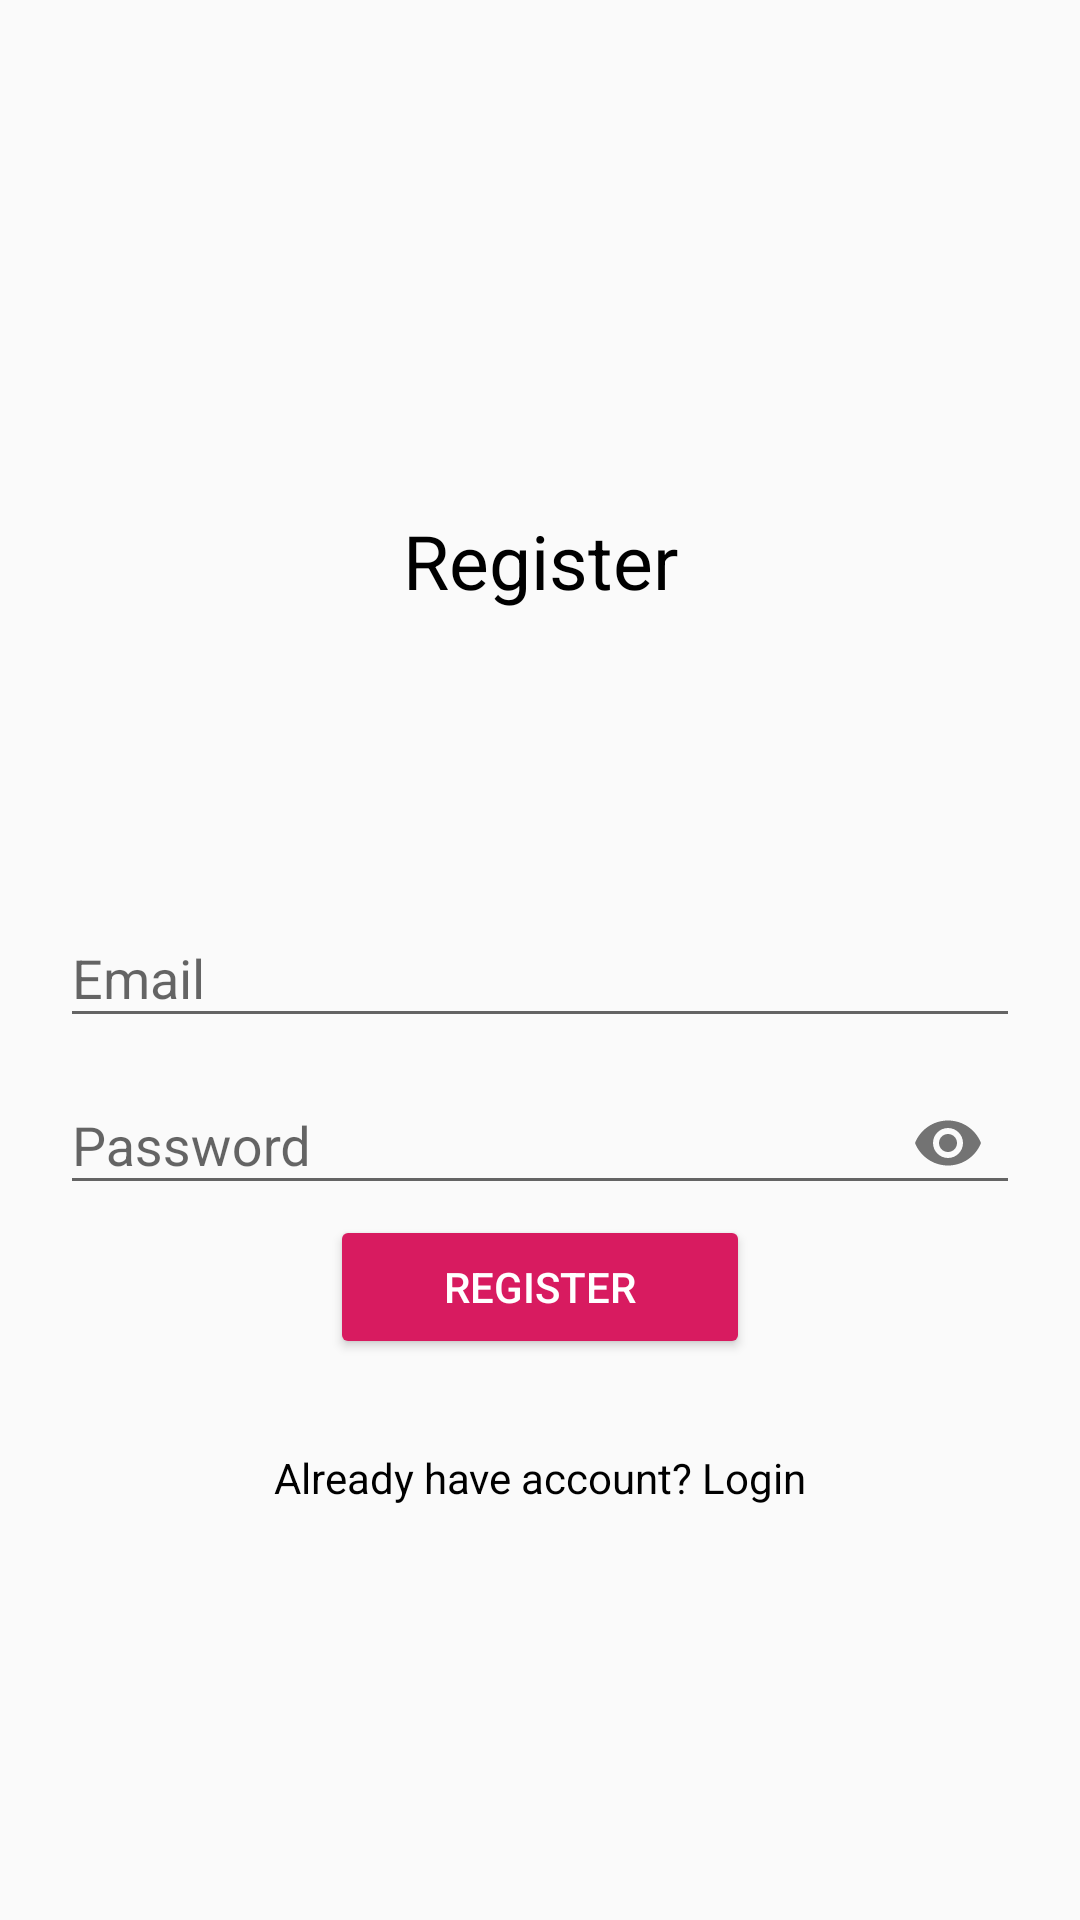

Here is an Android app screen rendered from its layout file. Give the layout XML and the strings, colors and styles it references.
<!-- AndroidManifest.xml: application theme AppTheme -->
<!-- res/layout/activity_register.xml -->
<?xml version="1.0" encoding="utf-8"?>
<RelativeLayout xmlns:android="http://schemas.android.com/apk/res/android"
    xmlns:app="http://schemas.android.com/apk/res-auto"
    xmlns:tools="http://schemas.android.com/tools"
    android:layout_width="match_parent"
    android:layout_height="match_parent"
    android:padding="20dp"
    tools:context=".RegisterActivity">

    <TextView
        android:layout_width="match_parent"
        android:layout_height="wrap_content"
        android:textAlignment="center"
        android:text="Register"
        android:layout_marginTop="150dp"
        android:textColor="#000"
        android:textSize="25sp" />

    <com.google.android.material.textfield.TextInputLayout
        android:layout_width="match_parent"
        android:layout_height="wrap_content"
        android:layout_centerHorizontal="true"
        android:layout_centerVertical="true"
        android:id="@+id/emailTIL">
        <EditText
            android:layout_width="match_parent"
            android:layout_height="wrap_content"
            android:id="@+id/emailEt"
            android:inputType="textEmailAddress"
            android:hint="Email"/>
    </com.google.android.material.textfield.TextInputLayout>

    <com.google.android.material.textfield.TextInputLayout
        android:layout_width="match_parent"
        android:layout_height="wrap_content"
        android:layout_centerHorizontal="true"
        android:layout_centerVertical="true"
        android:id="@+id/passwordTIL"
        android:layout_below="@+id/emailTIL"
        app:passwordToggleEnabled="true">
        <EditText
            android:layout_width="match_parent"
            android:layout_height="wrap_content"
            android:id="@+id/passwordET"
            android:inputType="textPassword"
            android:hint="Password"/>
    </com.google.android.material.textfield.TextInputLayout>

    <Button
        android:layout_width="wrap_content"
        android:layout_height="wrap_content"
        android:text="Register"
        style="@style/Base.Widget.AppCompat.Button.Colored"
        android:layout_below="@+id/passwordTIL"
        android:layout_centerHorizontal="true"
        android:minWidth="140dp"
        android:drawableStart="@drawable/ic_register"
        android:drawableLeft="@drawable/ic_register"
        android:id="@+id/registerBtn"/>

    <TextView
        android:id="@+id/have_acccountTv"
        android:layout_width="match_parent"
        android:layout_height="wrap_content"
        android:text="Already have account? Login"
        android:textAlignment="center"
        android:layout_below="@+id/registerBtn"
        android:layout_marginTop="30dp"
        android:textColor="@color/colorBlack"/>

</RelativeLayout>
<!-- resources referenced by this layout -->
<resources>
  <color name="colorBlack">#000</color>
  <style name="AppTheme" parent="Theme.AppCompat.Light.DarkActionBar">
          
          <item name="colorPrimary">@color/colorPrimary</item>
          <item name="colorPrimaryDark">@color/colorPrimaryDark</item>
          <item name="colorAccent">@color/colorAccent</item>
      </style>
  <color name="colorPrimary">#008577</color>
  <color name="colorPrimaryDark">#00574B</color>
  <color name="colorAccent">#D81B60</color>
</resources>
